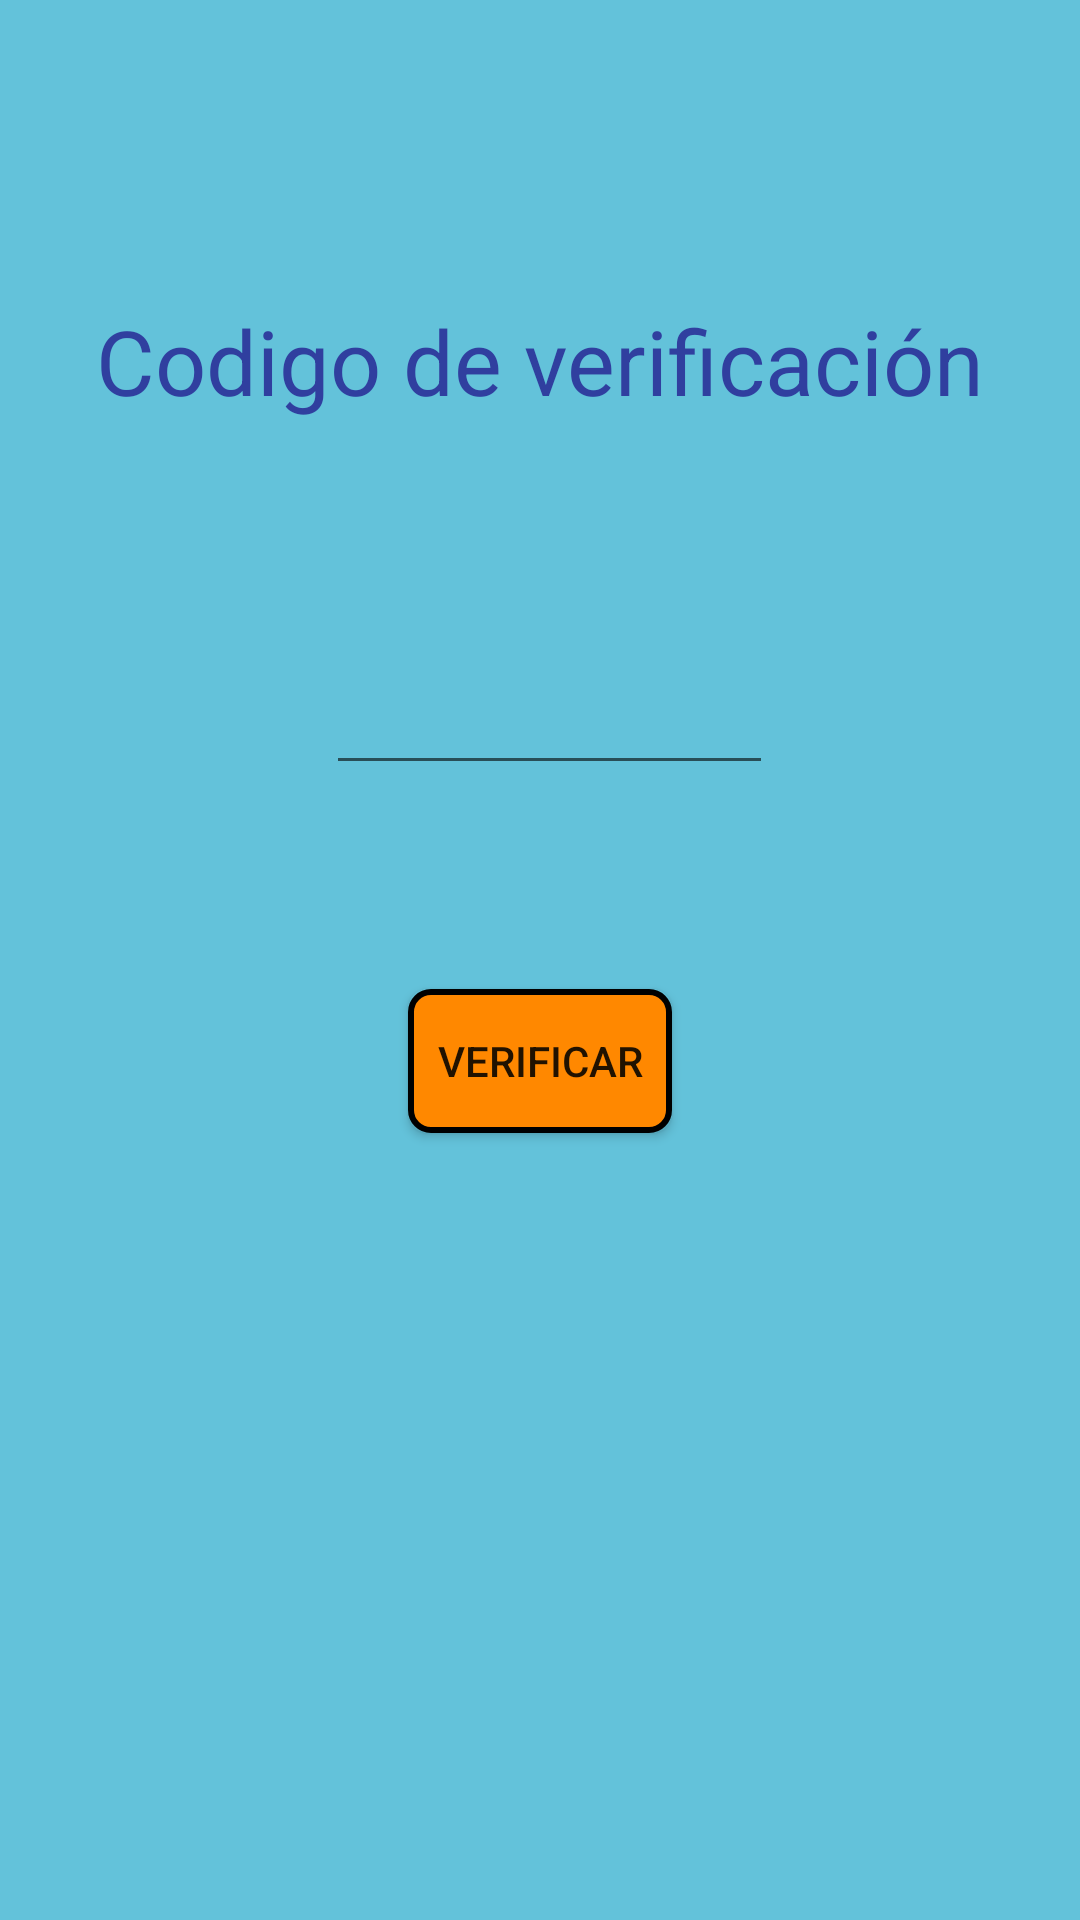

Here is an Android app screen rendered from its layout file. Give the layout XML and the strings, colors and styles it references.
<!-- AndroidManifest.xml: application theme AppTheme -->
<!-- res/layout/activity_verificar_codigo.xml -->
<?xml version="1.0" encoding="utf-8"?>
<android.support.constraint.ConstraintLayout xmlns:android="http://schemas.android.com/apk/res/android"
    xmlns:app="http://schemas.android.com/apk/res-auto"
    xmlns:tools="http://schemas.android.com/tools"
    android:layout_width="match_parent"
    android:layout_height="match_parent"
    android:background="@color/colorVerify"
    tools:context=".activity.VerificarCodigoActivity">

    <Button
        android:id="@+id/btnVerificar"
        android:layout_width="wrap_content"
        android:layout_height="wrap_content"
        android:layout_marginStart="8dp"
        android:layout_marginTop="68dp"
        android:layout_marginEnd="8dp"
        android:background="@drawable/boton_redondo"
        android:text="Verificar"
        app:layout_constraintEnd_toEndOf="parent"
        app:layout_constraintStart_toStartOf="parent"
        app:layout_constraintTop_toBottomOf="@+id/codigoVer" />

    <EditText
        android:id="@+id/codigoVer"
        android:layout_width="149dp"
        android:layout_height="wrap_content"
        android:layout_marginStart="8dp"
        android:layout_marginTop="80dp"
        android:layout_marginEnd="3dp"
        android:ems="10"
        android:inputType="number"
        android:maxLength="6"
        android:textColor="@color/colorPrimaryDark"
        app:layout_constraintEnd_toEndOf="parent"
        app:layout_constraintHorizontal_bias="0.504"
        app:layout_constraintStart_toStartOf="parent"
        app:layout_constraintTop_toBottomOf="@+id/setRegister" />

    <TextView
        android:id="@+id/setRegister"
        android:layout_width="wrap_content"
        android:layout_height="wrap_content"
        android:layout_marginStart="8dp"
        android:layout_marginTop="100dp"
        android:layout_marginEnd="8dp"
        android:text="Codigo de verificación"
        android:textColor="@color/colorPrimaryDark"
        android:textSize="30sp"
        app:layout_constraintEnd_toEndOf="parent"
        app:layout_constraintStart_toStartOf="parent"
        app:layout_constraintTop_toTopOf="parent" />

    <TextView
        android:id="@+id/debug"
        android:layout_width="282dp"
        android:layout_height="72dp"
        android:layout_marginStart="8dp"
        android:layout_marginTop="80dp"
        android:layout_marginEnd="8dp"
        app:layout_constraintEnd_toEndOf="parent"
        app:layout_constraintStart_toStartOf="parent"
        app:layout_constraintTop_toBottomOf="@+id/btnVerificar" />

    <ProgressBar
        android:id="@+id/progressBar"
        style="?android:attr/progressBarStyleHorizontal"
        android:layout_width="0dp"
        android:layout_height="30dp"
        android:layout_marginStart="8dp"
        android:layout_marginTop="8dp"
        android:layout_marginEnd="8dp"
        android:visibility="gone"
        app:layout_constraintEnd_toEndOf="parent"
        app:layout_constraintHorizontal_bias="0.498"
        app:layout_constraintStart_toStartOf="parent"
        app:layout_constraintTop_toTopOf="parent" />

</android.support.constraint.ConstraintLayout>
<!-- resources referenced by this layout -->
<resources>
  <color name="colorPrimaryDark">#303f9f</color>
  <color name="colorVerify">#63c2da</color>
  <!-- drawable boton_redondo (drawable) -->
  <?xml version="1.0" encoding="utf-8"?>
  
  <shape xmlns:android="http://schemas.android.com/apk/res/android" android:shape="rectangle">
      <solid android:color="@color/colorFondoBoton"/>
  
      <stroke android:width="2dp"
          android:color="#ff000000"/>
  
      <padding android:left="1dp"
          android:top="1dp"
          android:right="1dp"
          android:bottom="1dp"/>
  
      <corners android:radius="20px"/>
  
  
  </shape>
  <style name="AppTheme" parent="Theme.AppCompat.Light.NoActionBar">
          
          <item name="actionBarStyle">@style/Theme.AppCompat.Light.NoActionBar</item>
          <item name="colorPrimary">@color/colorPrimary</item>
          <item name="colorPrimaryDark">@color/colorPrimaryDark</item>
          <item name="colorAccent">@color/colorAccent</item>
  
      </style>
  <color name="colorFondoBoton">@android:color/holo_orange_dark</color>
  <color name="colorPrimary">#3F51B5</color>
  <color name="colorAccent">#66ccf7</color>
</resources>
